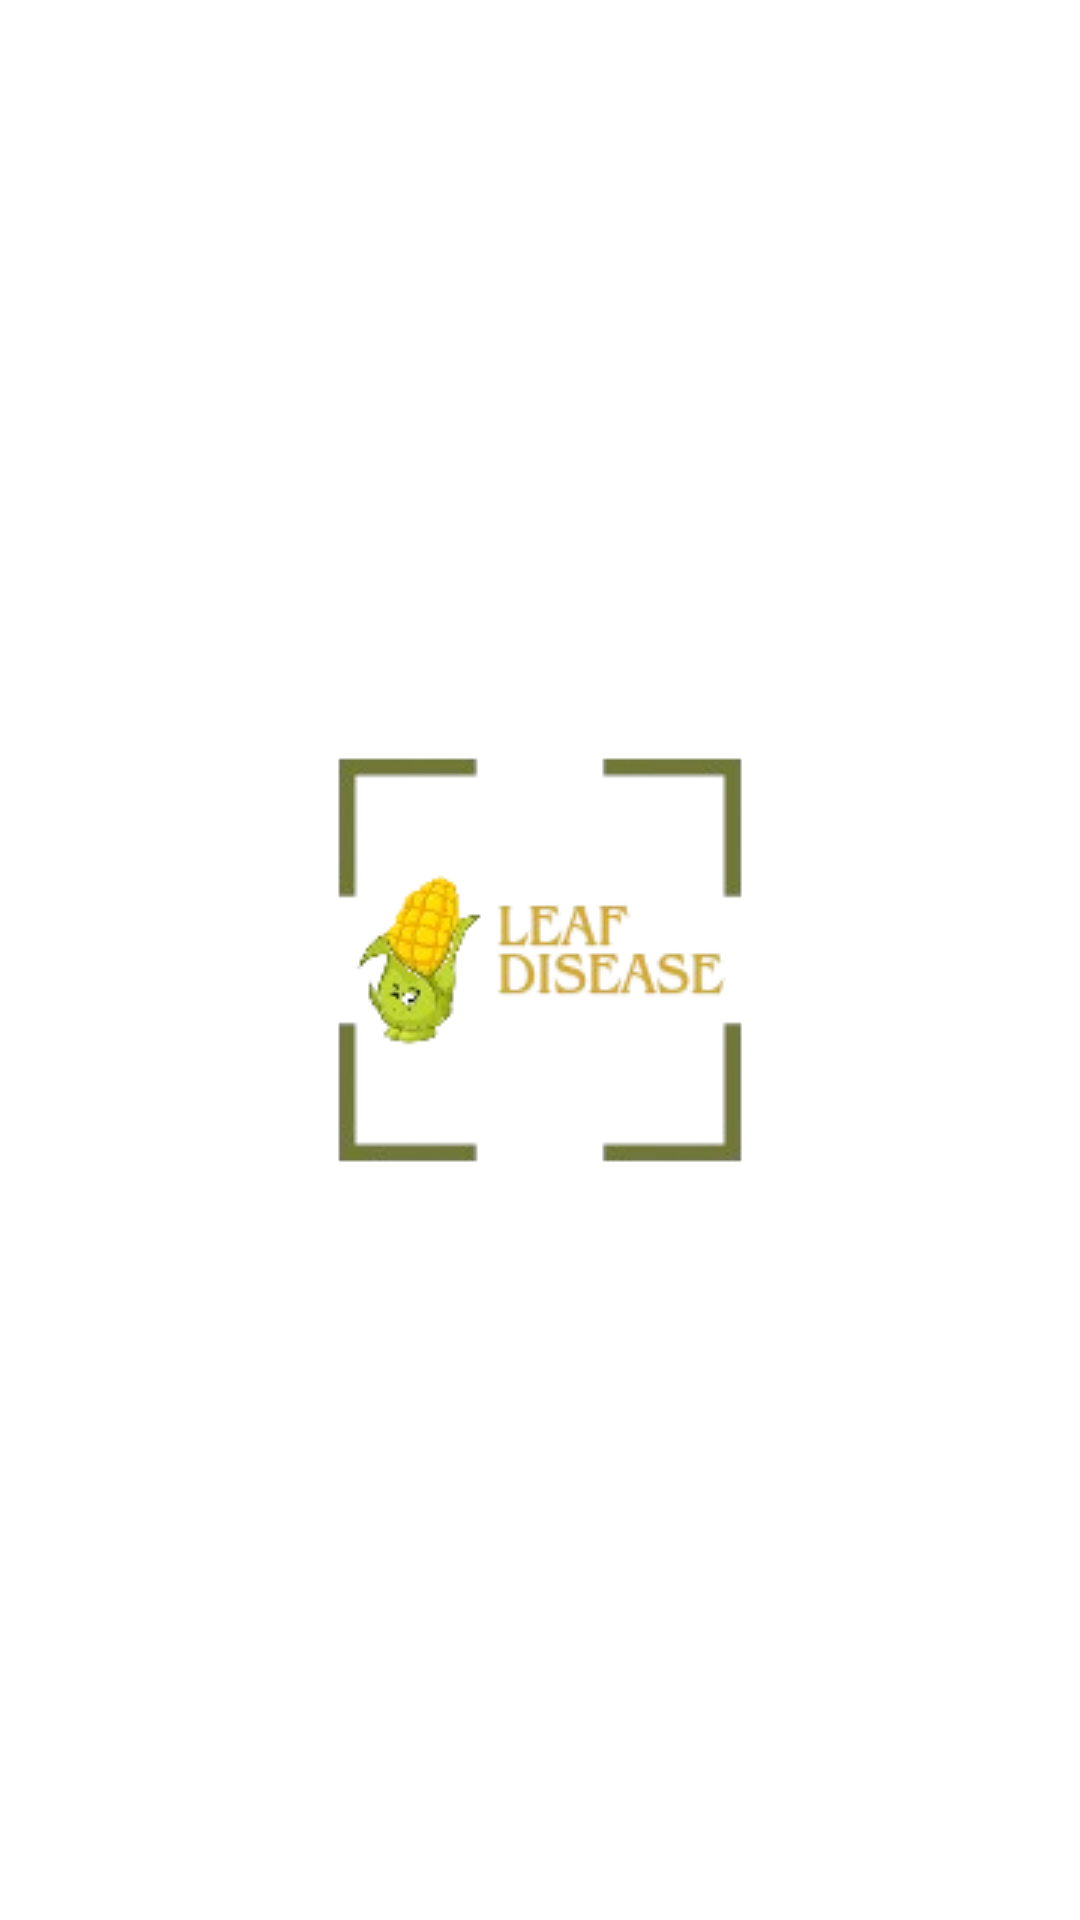

Produce the Android XML layout that renders to this screen, including the resource entries it uses.
<!-- AndroidManifest.xml: application theme Theme.PenyakitDaunJagung -->
<!-- res/layout/activity_routing.xml -->
<?xml version="1.0" encoding="utf-8"?>
<androidx.constraintlayout.widget.ConstraintLayout xmlns:android="http://schemas.android.com/apk/res/android"
    xmlns:app="http://schemas.android.com/apk/res-auto"
    xmlns:tools="http://schemas.android.com/tools"
    android:id="@+id/main"
    android:layout_width="match_parent"
    android:layout_height="match_parent"
    tools:context=".ui.splash.RoutingActivity">

    <ImageView
        android:layout_width="match_parent"
        android:layout_height="wrap_content"
        android:src="@drawable/ic_logo"
        android:scaleType="centerCrop"
        app:layout_constraintStart_toStartOf="parent"
        app:layout_constraintTop_toTopOf="parent"
        app:layout_constraintEnd_toEndOf="parent"
        app:layout_constraintBottom_toBottomOf="parent" />

</androidx.constraintlayout.widget.ConstraintLayout>
<!-- resources referenced by this layout -->
<resources>
  <!-- drawable ic_logo: png bitmap (drawable, 21586 bytes) -->
  <style name="Theme.PenyakitDaunJagung" parent="Base.Theme.PenyakitDaunJagung" />
  <style name="Base.Theme.PenyakitDaunJagung" parent="Theme.Material3.Light.NoActionBar">
          
           <item name="colorPrimary">@color/primary</item>
          <item name="android:statusBarColor">@color/white</item>
          <item name="android:windowLightStatusBar">true</item>
          <item name="colorSurface">@color/white</item>
          <item name="android:colorBackground">@color/white</item>
      </style>
  <color name="primary">#FF6E785E</color>
  <color name="white">#FFFFFFFF</color>
</resources>
